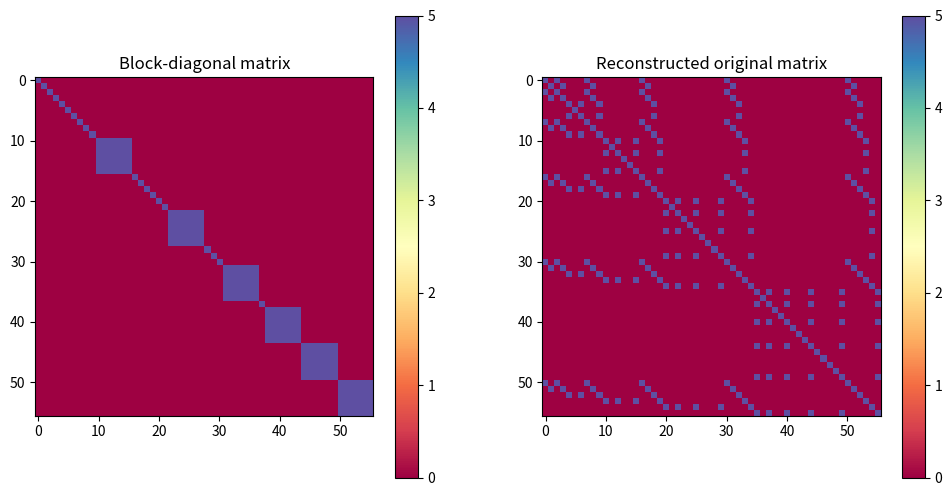

This figure's Python source:
#! /usr/bin/env python3
# -*- coding: utf-8; mode: python -*-
"""
Find the monomials involved in the SOS decomposition

Part of the following project:
http://www-ljk.imag.fr/membres/Roland.Hildebrand/emo/project_description.pdf from a MSIAM course.

- *Date:* Tuesday, December the 8th, 2020
[redacted]
- *Licence:* GNU GPL3 Licence
"""
# Libraries
import numpy as np
import matplotlib.pyplot as plt

def fill_ind(indexes):
    """
    input : list of tuples (i, j)
    output : same list + all the non-present (i, i) tuples
    """
    output = [elt for elt in indexes]
    for i in range(56):
        if (i, i) not in output:
            output.append((i, i))
    output.sort()
    return output

fam1 = [(2, 2), (5, 5), (6, 6), (7, 7), (8, 8), (10, 10), (10, 11), (10, 12), (10, 13), (10, 14), (10, 15), (11, 10), (11, 11), (11, 12), (11, 13), (11, 14), (11, 15), (12, 10), (12, 11), (12, 12), (12, 13), (12, 14), (12, 15), (13, 10), (13, 11), (13, 12), (13, 13), (13, 14), (13, 15), (14, 10), (14, 11), (14, 12), (14, 13), (14, 14), (14, 15), (15, 10), (15, 11), (15, 12), (15, 13), (15, 14), (15, 15), (18, 18), (20, 20), (21, 21), (22, 22), (22, 23), (22, 24), (22, 25), (22, 26), (22, 27), (23, 22), (23, 23), (23, 24), (23, 25), (23, 26), (23, 27), (24, 22), (24, 23), (24, 24), (24, 25), (24, 26), (24, 27), (25, 22), (25, 23), (25, 24), (25, 25), (25, 26), (25, 27), (26, 22), (26, 23), (26, 24), (26, 25), (26, 26), (26, 27), (27, 22), (27, 23), (27, 24), (27, 25), (27, 26), (27, 27), (31, 31), (31, 32), (31, 33), (31, 34), (31, 35), (31, 36), (32, 31), (32, 32), (32, 33), (32, 34), (32, 35), (32, 36), (33, 31), (33, 32), (33, 33), (33, 34), (33, 35), (33, 36), (34, 31), (34, 32), (34, 33), (34, 34), (34, 35), (34, 36), (35, 31), (35, 32), (35, 33), (35, 34), (35, 35), (35, 36), (36, 31), (36, 32), (36, 33), (36, 34), (36, 35), (36, 36), (38, 38), (38, 39), (38, 40), (38, 41), (38, 42), (38, 43), (39, 38), (39, 39), (39, 40), (39, 41), (39, 42), (39, 43), (40, 38), (40, 39), (40, 40), (40, 41), (40, 42), (40, 43), (41, 38), (41, 39), (41, 40), (41, 41), (41, 42), (41, 43), (42, 38), (42, 39), (42, 40), (42, 41), (42, 42), (42, 43), (43, 38), (43, 39), (43, 40), (43, 41), (43, 42), (43, 43), (44, 44), (44, 45), (44, 46), (44, 47), (44, 48), (44, 49), (45, 44), (45, 45), (45, 46), (45, 47), (45, 48), (45, 49), (46, 44), (46, 45), (46, 46), (46, 47), (46, 48), (46, 49), (47, 44), (47, 45), (47, 46), (47, 47), (47, 48), (47, 49), (48, 44), (48, 45), (48, 46), (48, 47), (48, 48), (48, 49), (49, 44), (49, 45), (49, 46), (49, 47), (49, 48), (49, 49), (50, 50), (50, 51), (50, 52), (50, 53), (50, 54), (50, 55), (51, 50), (51, 51), (51, 52), (51, 53), (51, 54), (51, 55), (52, 50), (52, 51), (52, 52), (52, 53), (52, 54), (52, 55), (53, 50), (53, 51), (53, 52), (53, 53), (53, 54), (53, 55), (54, 50), (54, 51), (54, 52), (54, 53), (54, 54), (54, 55), (55, 50), (55, 51), (55, 52), (55, 53), (55, 54), (55, 55)]
fam2 = [(1, 1), (4, 4), (5, 5), (6, 6), (7, 7), (8, 8), (10, 10), (10, 11), (10, 12), (10, 13), (10, 14), (10, 15), (11, 10), (11, 11), (11, 12), (11, 13), (11, 14), (11, 15), (12, 10), (12, 11), (12, 12), (12, 13), (12, 14), (12, 15), (13, 10), (13, 11), (13, 12), (13, 13), (13, 14), (13, 15), (14, 10), (14, 11), (14, 12), (14, 13), (14, 14), (14, 15), (15, 10), (15, 11), (15, 12), (15, 13), (15, 14), (15, 15), (17, 17), (18, 18), (19, 19), (20, 20), (22, 22), (22, 23), (22, 24), (22, 25), (22, 26), (22, 27), (23, 22), (23, 23), (23, 24), (23, 25), (23, 26), (23, 27), (24, 22), (24, 23), (24, 24), (24, 25), (24, 26), (24, 27), (25, 22), (25, 23), (25, 24), (25, 25), (25, 26), (25, 27), (26, 22), (26, 23), (26, 24), (26, 25), (26, 26), (26, 27), (27, 22), (27, 23), (27, 24), (27, 25), (27, 26), (27, 27), (31, 31), (31, 32), (31, 33), (31, 34), (31, 35), (31, 36), (32, 31), (32, 32), (32, 33), (32, 34), (32, 35), (32, 36), (33, 31), (33, 32), (33, 33), (33, 34), (33, 35), (33, 36), (34, 31), (34, 32), (34, 33), (34, 34), (34, 35), (34, 36), (35, 31), (35, 32), (35, 33), (35, 34), (35, 35), (35, 36), (36, 31), (36, 32), (36, 33), (36, 34), (36, 35), (36, 36), (38, 38), (38, 39), (38, 40), (38, 41), (38, 42), (38, 43), (39, 38), (39, 39), (39, 40), (39, 41), (39, 42), (39, 43), (40, 38), (40, 39), (40, 40), (40, 41), (40, 42), (40, 43), (41, 38), (41, 39), (41, 40), (41, 41), (41, 42), (41, 43), (42, 38), (42, 39), (42, 40), (42, 41), (42, 42), (42, 43), (43, 38), (43, 39), (43, 40), (43, 41), (43, 42), (43, 43), (44, 44), (44, 45), (44, 46), (44, 47), (44, 48), (44, 49), (45, 44), (45, 45), (45, 46), (45, 47), (45, 48), (45, 49), (46, 44), (46, 45), (46, 46), (46, 47), (46, 48), (46, 49), (47, 44), (47, 45), (47, 46), (47, 47), (47, 48), (47, 49), (48, 44), (48, 45), (48, 46), (48, 47), (48, 48), (48, 49), (49, 44), (49, 45), (49, 46), (49, 47), (49, 48), (49, 49), (50, 50), (50, 51), (50, 52), (50, 53), (50, 54), (50, 55), (51, 50), (51, 51), (51, 52), (51, 53), (51, 54), (51, 55), (52, 50), (52, 51), (52, 52), (52, 53), (52, 54), (52, 55), (53, 50), (53, 51), (53, 52), (53, 53), (53, 54), (53, 55), (54, 50), (54, 51), (54, 52), (54, 53), (54, 54), (54, 55), (55, 50), (55, 51), (55, 52), (55, 53), (55, 54), (55, 55)]
fam3 = [(3, 3), (4, 4), (5, 5), (7, 7), (8, 8), (9, 9), (10, 10), (10, 11), (10, 12), (10, 13), (10, 14), (10, 15), (11, 10), (11, 11), (11, 12), (11, 13), (11, 14), (11, 15), (12, 10), (12, 11), (12, 12), (12, 13), (12, 14), (12, 15), (13, 10), (13, 11), (13, 12), (13, 13), (13, 14), (13, 15), (14, 10), (14, 11), (14, 12), (14, 13), (14, 14), (14, 15), (15, 10), (15, 11), (15, 12), (15, 13), (15, 14), (15, 15), (16, 16), (17, 17), (18, 18), (19, 19), (21, 21), (22, 22), (22, 23), (22, 24), (22, 25), (22, 26), (22, 27), (23, 22), (23, 23), (23, 24), (23, 25), (23, 26), (23, 27), (24, 22), (24, 23), (24, 24), (24, 25), (24, 26), (24, 27), (25, 22), (25, 23), (25, 24), (25, 25), (25, 26), (25, 27), (26, 22), (26, 23), (26, 24), (26, 25), (26, 26), (26, 27), (27, 22), (27, 23), (27, 24), (27, 25), (27, 26), (27, 27), (31, 31), (31, 32), (31, 33), (31, 34), (31, 35), (31, 36), (32, 31), (32, 32), (32, 33), (32, 34), (32, 35), (32, 36), (33, 31), (33, 32), (33, 33), (33, 34), (33, 35), (33, 36), (34, 31), (34, 32), (34, 33), (34, 34), (34, 35), (34, 36), (35, 31), (35, 32), (35, 33), (35, 34), (35, 35), (35, 36), (36, 31), (36, 32), (36, 33), (36, 34), (36, 35), (36, 36), (38, 38), (38, 39), (38, 40), (38, 41), (38, 42), (38, 43), (39, 38), (39, 39), (39, 40), (39, 41), (39, 42), (39, 43), (40, 38), (40, 39), (40, 40), (40, 41), (40, 42), (40, 43), (41, 38), (41, 39), (41, 40), (41, 41), (41, 42), (41, 43), (42, 38), (42, 39), (42, 40), (42, 41), (42, 42), (42, 43), (43, 38), (43, 39), (43, 40), (43, 41), (43, 42), (43, 43), (44, 44), (44, 45), (44, 46), (44, 47), (44, 48), (44, 49), (45, 44), (45, 45), (45, 46), (45, 47), (45, 48), (45, 49), (46, 44), (46, 45), (46, 46), (46, 47), (46, 48), (46, 49), (47, 44), (47, 45), (47, 46), (47, 47), (47, 48), (47, 49), (48, 44), (48, 45), (48, 46), (48, 47), (48, 48), (48, 49), (49, 44), (49, 45), (49, 46), (49, 47), (49, 48), (49, 49), (50, 50), (50, 51), (50, 52), (50, 53), (50, 54), (50, 55), (51, 50), (51, 51), (51, 52), (51, 53), (51, 54), (51, 55), (52, 50), (52, 51), (52, 52), (52, 53), (52, 54), (52, 55), (53, 50), (53, 51), (53, 52), (53, 53), (53, 54), (53, 55), (54, 50), (54, 51), (54, 52), (54, 53), (54, 54), (54, 55), (55, 50), (55, 51), (55, 52), (55, 53), (55, 54), (55, 55)]
fam4 = [(1, 1), (3, 3), (4, 4), (5, 5), (6, 6), (8, 8), (9, 9), (10, 10), (10, 11), (10, 12), (10, 13), (10, 14), (10, 15), (11, 10), (11, 11), (11, 12), (11, 13), (11, 14), (11, 15), (12, 10), (12, 11), (12, 12), (12, 13), (12, 14), (12, 15), (13, 10), (13, 11), (13, 12), (13, 13), (13, 14), (13, 15), (14, 10), (14, 11), (14, 12), (14, 13), (14, 14), (14, 15), (15, 10), (15, 11), (15, 12), (15, 13), (15, 14), (15, 15), (16, 16), (17, 17), (18, 18), (19, 19), (20, 20), (21, 21), (22, 22), (22, 23), (22, 24), (22, 25), (22, 26), (22, 27), (23, 22), (23, 23), (23, 24), (23, 25), (23, 26), (23, 27), (24, 22), (24, 23), (24, 24), (24, 25), (24, 26), (24, 27), (25, 22), (25, 23), (25, 24), (25, 25), (25, 26), (25, 27), (26, 22), (26, 23), (26, 24), (26, 25), (26, 26), (26, 27), (27, 22), (27, 23), (27, 24), (27, 25), (27, 26), (27, 27), (28, 28), (29, 29), (30, 30), (31, 31), (31, 32), (31, 33), (31, 34), (31, 35), (31, 36), (32, 31), (32, 32), (32, 33), (32, 34), (32, 35), (32, 36), (33, 31), (33, 32), (33, 33), (33, 34), (33, 35), (33, 36), (34, 31), (34, 32), (34, 33), (34, 34), (34, 35), (34, 36), (35, 31), (35, 32), (35, 33), (35, 34), (35, 35), (35, 36), (36, 31), (36, 32), (36, 33), (36, 34), (36, 35), (36, 36), (37, 37), (38, 38), (38, 39), (38, 40), (38, 41), (38, 42), (38, 43), (39, 38), (39, 39), (39, 40), (39, 41), (39, 42), (39, 43), (40, 38), (40, 39), (40, 40), (40, 41), (40, 42), (40, 43), (41, 38), (41, 39), (41, 40), (41, 41), (41, 42), (41, 43), (42, 38), (42, 39), (42, 40), (42, 41), (42, 42), (42, 43), (43, 38), (43, 39), (43, 40), (43, 41), (43, 42), (43, 43), (44, 44), (44, 45), (44, 46), (44, 47), (44, 48), (44, 49), (45, 44), (45, 45), (45, 46), (45, 47), (45, 48), (45, 49), (46, 44), (46, 45), (46, 46), (46, 47), (46, 48), (46, 49), (47, 44), (47, 45), (47, 46), (47, 47), (47, 48), (47, 49), (48, 44), (48, 45), (48, 46), (48, 47), (48, 48), (48, 49), (49, 44), (49, 45), (49, 46), (49, 47), (49, 48), (49, 49), (50, 50), (50, 51), (50, 52), (50, 53), (50, 54), (50, 55), (51, 50), (51, 51), (51, 52), (51, 53), (51, 54), (51, 55), (52, 50), (52, 51), (52, 52), (52, 53), (52, 54), (52, 55), (53, 50), (53, 51), (53, 52), (53, 53), (53, 54), (53, 55), (54, 50), (54, 51), (54, 52), (54, 53), (54, 54), (54, 55), (55, 50), (55, 51), (55, 52), (55, 53), (55, 54), (55, 55)]
fam5 = [(3, 3), (4, 4), (5, 5), (7, 7), (8, 8), (9, 9), (10, 10), (10, 11), (10, 12), (10, 13), (10, 14), (10, 15), (11, 10), (11, 11), (11, 12), (11, 13), (11, 14), (11, 15), (12, 10), (12, 11), (12, 12), (12, 13), (12, 14), (12, 15), (13, 10), (13, 11), (13, 12), (13, 13), (13, 14), (13, 15), (14, 10), (14, 11), (14, 12), (14, 13), (14, 14), (14, 15), (15, 10), (15, 11), (15, 12), (15, 13), (15, 14), (15, 15), (16, 16), (17, 17), (18, 18), (19, 19), (21, 21), (22, 22), (22, 23), (22, 24), (22, 25), (22, 26), (22, 27), (23, 22), (23, 23), (23, 24), (23, 25), (23, 26), (23, 27), (24, 22), (24, 23), (24, 24), (24, 25), (24, 26), (24, 27), (25, 22), (25, 23), (25, 24), (25, 25), (25, 26), (25, 27), (26, 22), (26, 23), (26, 24), (26, 25), (26, 26), (26, 27), (27, 22), (27, 23), (27, 24), (27, 25), (27, 26), (27, 27), (31, 31), (31, 32), (31, 33), (31, 34), (31, 35), (31, 36), (32, 31), (32, 32), (32, 33), (32, 34), (32, 35), (32, 36), (33, 31), (33, 32), (33, 33), (33, 34), (33, 35), (33, 36), (34, 31), (34, 32), (34, 33), (34, 34), (34, 35), (34, 36), (35, 31), (35, 32), (35, 33), (35, 34), (35, 35), (35, 36), (36, 31), (36, 32), (36, 33), (36, 34), (36, 35), (36, 36), (38, 38), (38, 39), (38, 40), (38, 41), (38, 42), (38, 43), (39, 38), (39, 39), (39, 40), (39, 41), (39, 42), (39, 43), (40, 38), (40, 39), (40, 40), (40, 41), (40, 42), (40, 43), (41, 38), (41, 39), (41, 40), (41, 41), (41, 42), (41, 43), (42, 38), (42, 39), (42, 40), (42, 41), (42, 42), (42, 43), (43, 38), (43, 39), (43, 40), (43, 41), (43, 42), (43, 43), (44, 44), (44, 45), (44, 46), (44, 47), (44, 48), (44, 49), (45, 44), (45, 45), (45, 46), (45, 47), (45, 48), (45, 49), (46, 44), (46, 45), (46, 46), (46, 47), (46, 48), (46, 49), (47, 44), (47, 45), (47, 46), (47, 47), (47, 48), (47, 49), (48, 44), (48, 45), (48, 46), (48, 47), (48, 48), (48, 49), (49, 44), (49, 45), (49, 46), (49, 47), (49, 48), (49, 49), (50, 50), (50, 51), (50, 52), (50, 53), (50, 54), (50, 55), (51, 50), (51, 51), (51, 52), (51, 53), (51, 54), (51, 55), (52, 50), (52, 51), (52, 52), (52, 53), (52, 54), (52, 55), (53, 50), (53, 51), (53, 52), (53, 53), (53, 54), (53, 55), (54, 50), (54, 51), (54, 52), (54, 53), (54, 54), (54, 55), (55, 50), (55, 51), (55, 52), (55, 53), (55, 54), (55, 55)]

print("---------------------------------------------------------------")
print("For any family, the C matrix is built using the same monomials: ")
print(fill_ind(fam1) == fill_ind(fam2) == fill_ind(fam3) == fill_ind(fam4) == fill_ind(fam5))
print("---------------------------------------------------------------")

fam1 = fill_ind(fam1)
fam2, fam3, fam4, fam5 = fam1, fam1, fam1, fam1

perm = [48, 47, 46, 45, 43, 42, 41, 39, 38, 36, 55, 49, 44, 40, 35, 37, 28, 27, 26, 24, 23, 21, 29, 25, 22, 54, 34, 20, 14, 13, 11, 53, 19, 15, 12, 33, 10, 5, 52, 18, 9, 6, 32, 4, 31, 51, 17, 8, 1, 3, 30, 50, 16, 7, 0, 2]

def mapping(indexes, permutation):
    """
    Given indexes in the re-ordered matrix and the permutation used,
    find the corresponding indexes in the original matrix.
    """
    output = []
    for i, j in indexes:
        output.append((permutation[i], permutation[j]))
    return output

def build_mats(indexes):
    blockd = np.zeros((56, 56))
    ori_built = np.zeros((56, 56))
    mapp = mapping(indexes, perm)
    for i,j in indexes:
        blockd[i][j] = 5
    for i,j in mapp:
        ori_built[i][j] = 5
    return blockd, ori_built

def plotting(indexes):
    """test
    """
    blockd, ori_built = build_mats(indexes)
    fig, axes = plt.subplots(ncols=2, figsize=(12, 6))
    ax1, ax2 = axes
    ax1.grid(False)
    ax2.grid(False)
    im1 = ax1.imshow(blockd, interpolation = 'nearest',
    cmap = plt.get_cmap("Spectral"))
    ax1.title.set_text('Block-diagonal matrix')
    im2 = ax2.imshow(ori_built, interpolation = 'nearest',
    cmap = plt.get_cmap("Spectral"))
    ax2.title.set_text('Reconstructed original matrix')
    fig.colorbar(im1, ax = ax1)
    fig.colorbar(im2, ax = ax2)
    plt.show()
print("Checking it with matplotlib")
plotting(fam1)
print("---------------------------------------------------------------")
